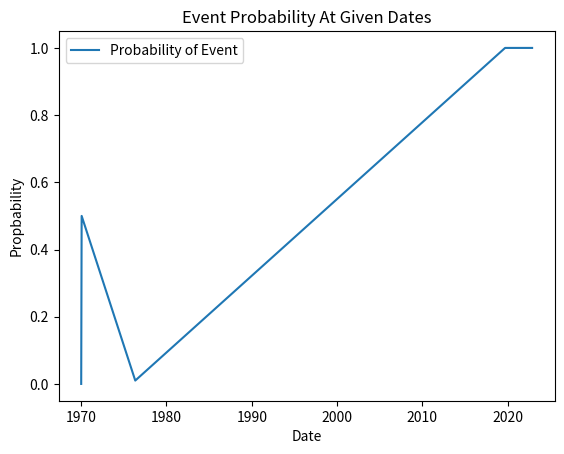

Write the Python code that produced this figure.
import matplotlib.pyplot as plt
import datetime as dt
import time as t
import numpy as np

'''
    This program will show the usage of the time, datetime and numpy libraries to convert date-stamps into
    the matplotlib format.
'''
currentTime = t.time()
print(currentTime)         # In Unix Time
print(dt.datetime.fromtimestamp(currentTime))       # Better readable format

datesUix = [1568113437, 1668113437, 1668117, 199995450, 100]
datesUix.sort()
eventProbability = [0, 0.50, 0.01, 1, 1]
matplotDatesConv = np.vectorize(dt.datetime.fromtimestamp)

plt.plot(matplotDatesConv(datesUix),eventProbability, label="Probability of Event")
plt.xlabel("Date")
plt.ylabel("Propbability")
plt.title("Event Probability At Given Dates")
plt.legend()
plt.show()

